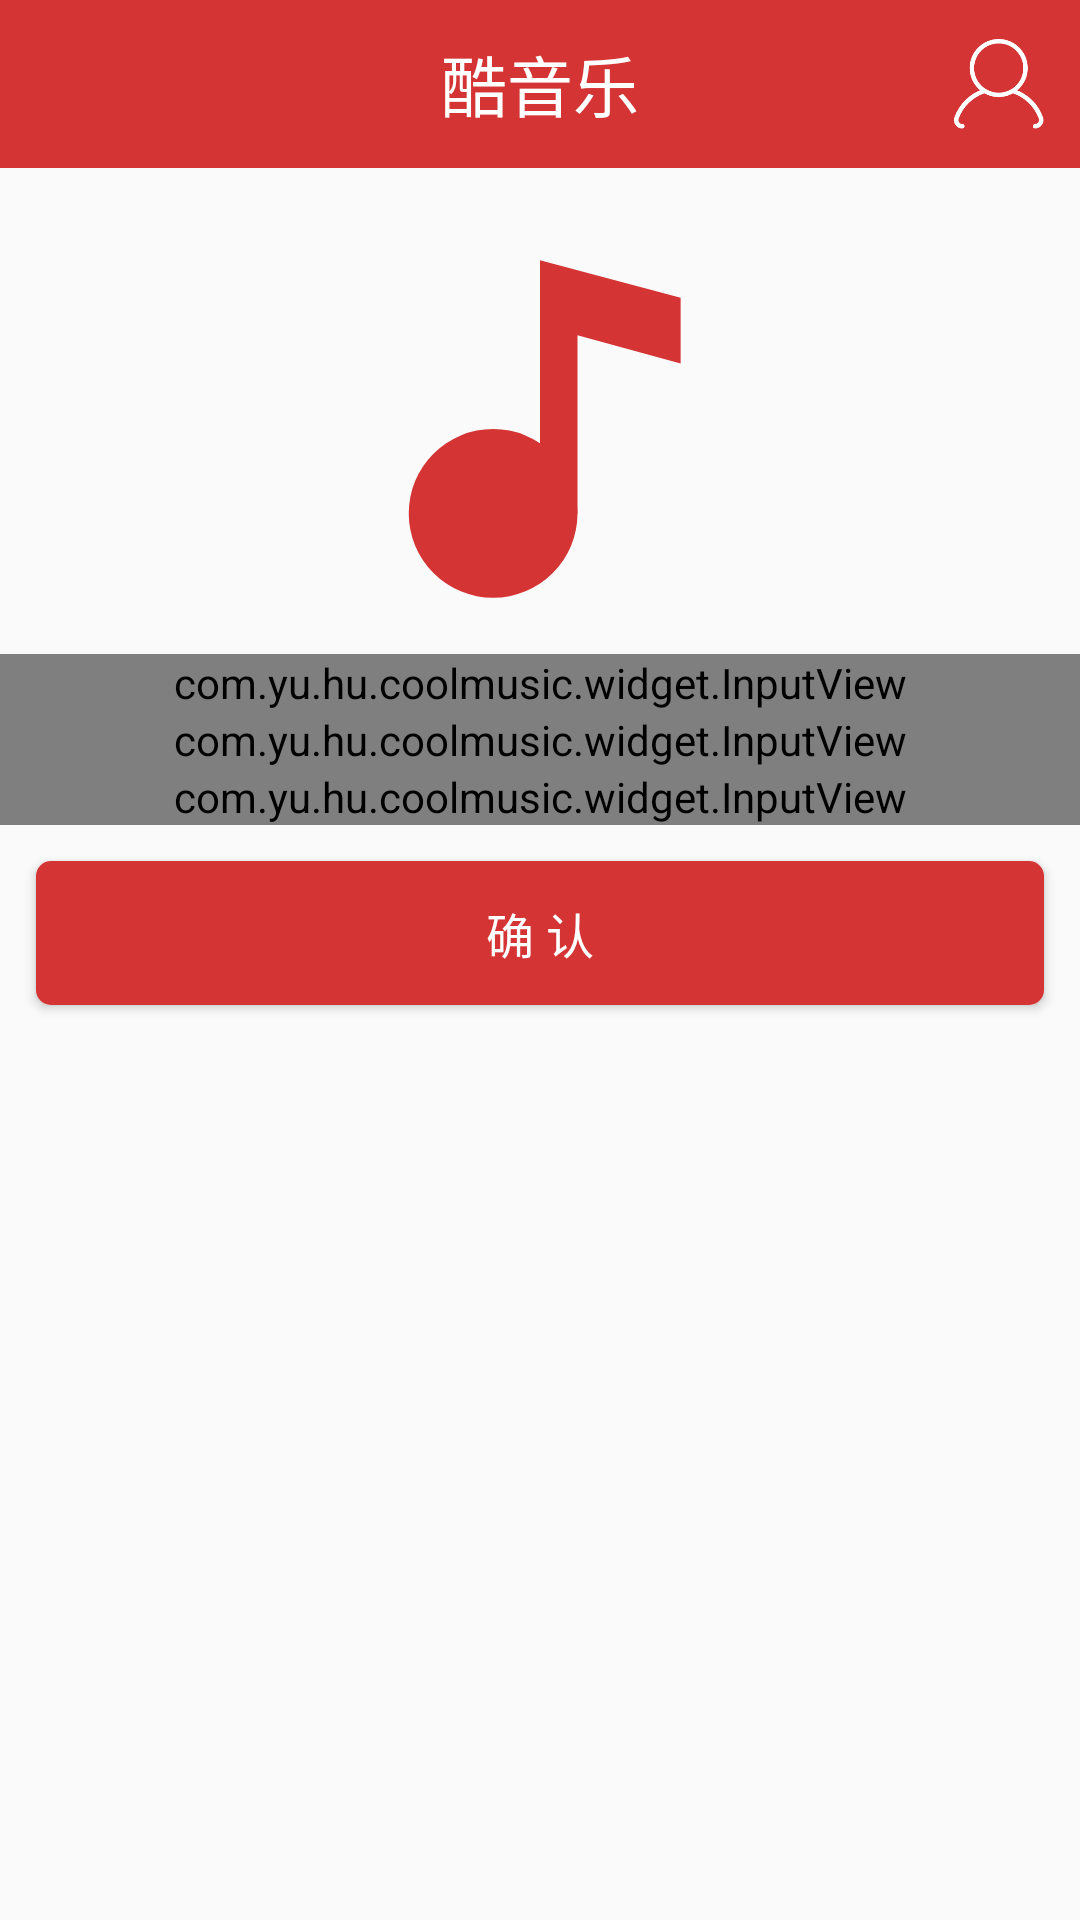

Write the Android layout XML for this screen, with the resource values it uses.
<!-- AndroidManifest.xml: application theme AppTheme -->
<!-- res/layout/fragment_change_password.xml -->
<?xml version="1.0" encoding="utf-8"?>
<LinearLayout xmlns:android="http://schemas.android.com/apk/res/android"
    xmlns:app="http://schemas.android.com/apk/res-auto"
    android:layout_width="match_parent"
    android:layout_height="match_parent"

    android:orientation="vertical">

    <include layout="@layout/nav_bar" />

    <ImageView
        android:layout_width="150dp"
        android:layout_height="150dp"
        android:layout_gravity="center_horizontal"
        android:layout_marginTop="@dimen/marginSize"
        android:contentDescription="@string/img_content_description"
        android:src="@drawable/ic_music_red" />

    <com.yu.hu.coolmusic.widget.InputView
        android:id="@+id/iv_phone"
        android:layout_width="match_parent"
        android:layout_height="wrap_content"
        app:ivHint="请输入手机号"
        app:ivIcon="@drawable/ic_phone"
        app:ivInputType="phone" />

    <com.yu.hu.coolmusic.widget.InputView
        android:id="@+id/iv_password"
        android:layout_width="match_parent"
        android:layout_height="wrap_content"
        app:ivHint="请输入密码"
        app:ivIcon="@drawable/ic_password"
        app:ivInputType="phone" />

    <com.yu.hu.coolmusic.widget.InputView
        android:id="@+id/iv_confirm_password"
        android:layout_width="match_parent"
        android:layout_height="wrap_content"
        app:ivHint="请确认密码"
        app:ivIcon="@drawable/ic_password"
        app:ivInputType="phone" />

    <Button
        android:id="@+id/btn_login"
        style="@style/loginBtn"
        android:layout_width="match_parent"
        android:layout_height="wrap_content"
        android:background="@drawable/login_btn_bg"
        android:text="@string/confirm" />

</LinearLayout>
<!-- res/layout/nav_bar.xml (included above) -->
<?xml version="1.0" encoding="utf-8"?>
<FrameLayout xmlns:android="http://schemas.android.com/apk/res/android"
    android:layout_width="match_parent"
    android:layout_height="@dimen/navBarHeight"
    android:background="@color/mainColor">

    <ImageView
        android:id="@+id/iv_left"
        android:layout_width="42dp"
        android:layout_height="42dp"
        android:layout_gravity="center_vertical"
        android:layout_marginStart="8dp"
        android:contentDescription="@string/img_content_description"
        android:src="@drawable/ic_back" />

    <TextView
        android:id="@+id/tv_title"
        android:layout_width="wrap_content"
        android:layout_height="wrap_content"
        android:layout_gravity="center"
        android:text="@string/app_name"
        android:textColor="@color/white"
        android:textSize="@dimen/navBarTextSize" />

    <ImageView
        android:id="@+id/iv_right"
        android:layout_width="30dp"
        android:layout_height="30dp"
        android:layout_gravity="end|center_vertical"
        android:layout_marginEnd="@dimen/marginSize"
        android:contentDescription="@string/img_content_description"
        android:src="@drawable/ic_personal" />
</FrameLayout>
<!-- resources referenced by this layout -->
<resources>
  <color name="mainColor">#d43433</color>
  <color name="white">#FFF</color>
  <dimen name="marginSize">12dp</dimen>
  <dimen name="navBarHeight">56dp</dimen>
  <dimen name="navBarTextSize">22sp</dimen>
  <!-- drawable ic_music_red (drawable) -->
  <vector xmlns:android="http://schemas.android.com/apk/res/android"
      android:width="24dp"
      android:height="24dp"
      android:viewportWidth="1024"
      android:viewportHeight="1024">
      <path
          android:fillColor="@color/mainColor"
          android:pathData="M405.33,704m-192,0a192,192 0,1 0,384 0,192 192,0 1,0 -384,0Z" />
      <path
          android:fillColor="@color/mainColor"
          android:pathData="M512,128v576h85.33V298.67l234.67,64v-149.33z" />
  </vector>
  <!-- drawable ic_personal: png bitmap (drawable-xxhdpi, 7591 bytes) -->
  <!-- drawable login_btn_bg (drawable) -->
  <?xml version="1.0" encoding="utf-8"?>
  <selector xmlns:android="http://schemas.android.com/apk/res/android">
  
      
      <item android:drawable="@drawable/login_btn_light" android:state_pressed="true" />
      <item android:drawable="@drawable/login_btn_light" android:state_focused="true" />
      <item android:drawable="@drawable/login_btn_light" android:state_selected="true" />
  
      
      <item android:drawable="@drawable/login_btn_normal" />
  </selector>
  <string name="app_name">酷音乐</string>
  <string name="confirm">确 认</string>
  <string name="img_content_description">这是一张图片</string>
  <style name="loginBtn">
          <item name="android:layout_marginTop">@dimen/marginSize</item>
          <item name="android:layout_marginRight">@dimen/marginSize</item>
          <item name="android:layout_marginLeft">@dimen/marginSize</item>
          <item name="android:gravity">center</item>
          <item name="android:textSize">16sp</item>
          <item name="android:textColor">@color/white</item>
      </style>
  <style name="AppTheme" parent="Theme.AppCompat.Light.NoActionBar">
          <item name="colorPrimaryDark">@color/mainColor</item>
          <item name="colorPrimary">@color/mainColor</item>
          <item name="colorAccent">@color/mainColor</item>
      </style>
  <!-- drawable login_btn_light (drawable) -->
  <?xml version="1.0" encoding="utf-8"?>
  <shape xmlns:android="http://schemas.android.com/apk/res/android"
      android:shape="rectangle">
  
      
      <solid android:color="@color/mainColor_light" />
  
      
      <corners android:radius="@dimen/radius" />
  </shape>
  <!-- drawable login_btn_normal (drawable) -->
  <?xml version="1.0" encoding="utf-8"?>
  <shape xmlns:android="http://schemas.android.com/apk/res/android"
      android:shape="rectangle">
  
      
      <solid android:color="@color/mainColor" />
  
      
      <corners android:radius="@dimen/radius" />
  </shape>
  <color name="mainColor_light">#C80F1F</color>
  <dimen name="radius">5dp</dimen>
</resources>
